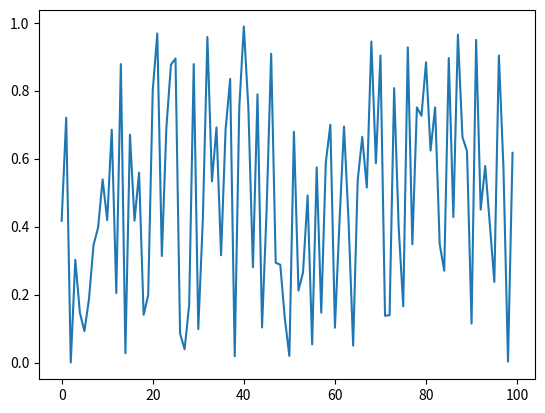

The matplotlib source for this figure:
'''
Created on 2018/09/18

@author: watarutsukagoshi
'''

import numpy as np
import matplotlib.pyplot as plt

#data create
np.random.seed(1)
x = np.arange(100)
y = np.random.rand(100)

#graph display
plt.plot(x,y)
plt.show()
